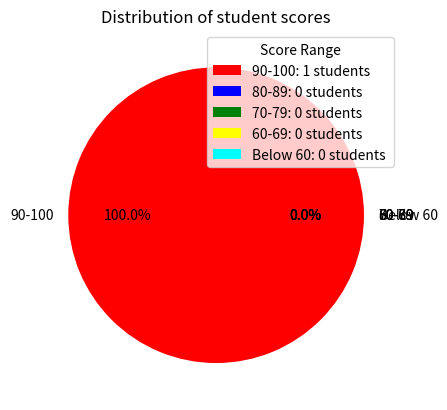
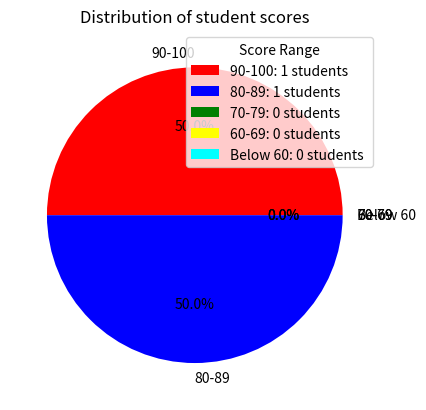
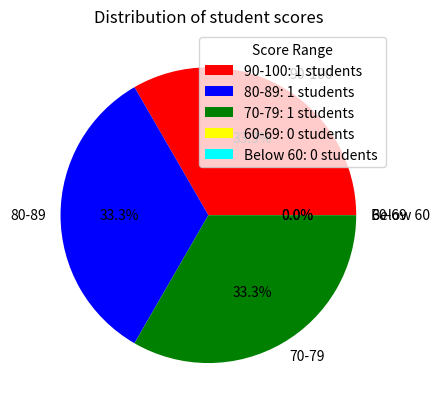
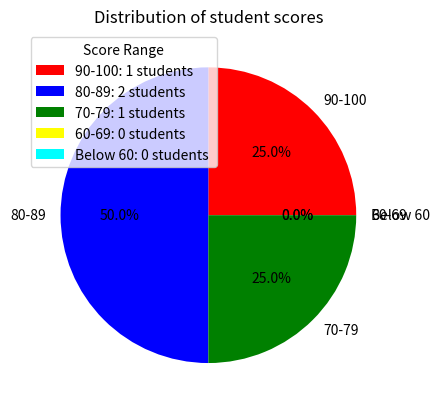
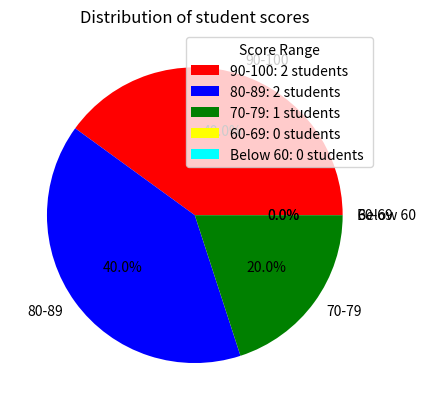
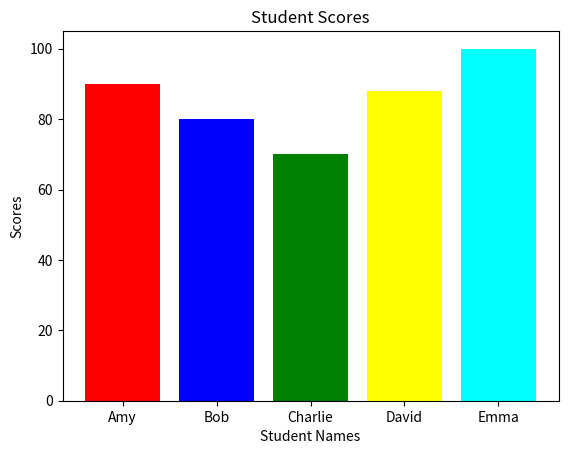

Write Python code to recreate these figures, in order.
"""
gradebook.py: create a list to store student grades and analyze it
By: D. Strickland
8/25/2026
"""

import matplotlib.pyplot as plt

# Create 2 lists to store students names and scores
names = ["Amy", "Bob", "Charlie", "David"]
scores = [90, 80, 70, 60]
# print(names)
# print(scores)

# Add another name and score
names.append("Emma")
scores.append(100)
# print(names)
# print(scores)

# Len function and use index to visit each element
print(f"There are {len(names)} students in this class.")
for name in names:
    # print(name, end=', ')
    pass

# print()
for index in range(len(scores)):
    # print(f"{names[index]}: {scores[index]:.2f}")
    pass

# Change element value
scores[3] = 88
# print(names)
# print(scores)

print("===")

zipped = zip(names, scores)
print(list(zipped))
for name, score in zipped:
    print(f"{name}: {score:.2f}")

print("===")

number_of_students = len(names)
print(f"Last student in the list: {names[-1]}")

print(f"The first student in the list: {names[0]}")
print(f"Also the first student in the list: {names[-number_of_students]}")

# Slicing
print(f"Starts from the second: {names[1:number_of_students:2]}")

print("===")

# List can be passed and/or returned to/from a function
# Pass the scores and create a pie chart to show the grade distribution
def visualizeScoreDistribution(scores:list):
    """
    :param scores: the list of scores (an int[])
    :return: None
    """
    # Count students in each score range
    score_ranges = ["90-100", "80-89", "70-79", "60-69", "Below 60"]
    counts = [0, 0, 0, 0, 0]
    for score in scores:
        if score >= 90:
            counts[0] += 1
        elif score >= 80:
            counts[1] += 1
        elif score >= 70:
            counts[2] += 1
        elif score >= 60:
            counts[3] += 1
        else:
            counts[4] += 1
        print(counts)

        # Create a pie chart
        colors = ["red", "blue", "green", "yellow", "cyan"]
        plt.pie(counts, labels=score_ranges, colors=colors,
                autopct= '%1.1f%%')
        plt.title("Distribution of student scores")

        # Add legend with counts
        legend_labels = [f"{score_ranges[i]}: {counts[i]} students "
                         for i in range(len(score_ranges))]
        plt.legend(legend_labels, title="Score Range")

        plt.show()

visualizeScoreDistribution(scores)

# Visualize the student scores
def visualizeStudentScore(names, scores):
    colors = ["red", "blue", "green", "yellow", "cyan"]
    plt.bar(names, scores, color=colors)
    plt.title("Student Scores")
    plt.xlabel("Student Names")
    plt.ylabel("Scores")
    plt.show()

visualizeStudentScore(names, scores)
